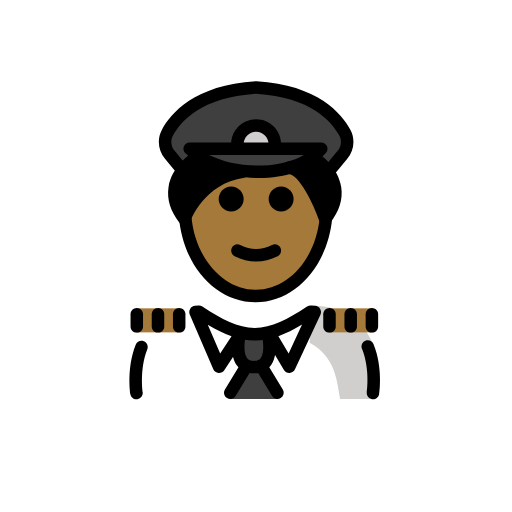
t = 0.00 s
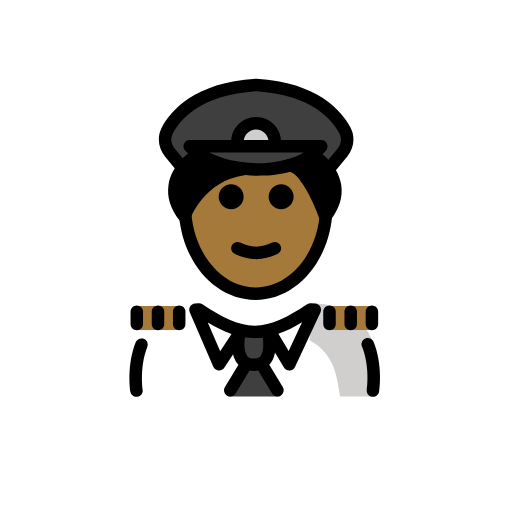
t = 0.48 s
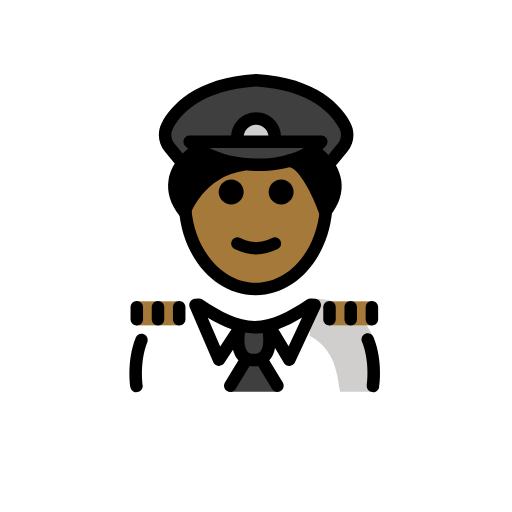
t = 1.43 s
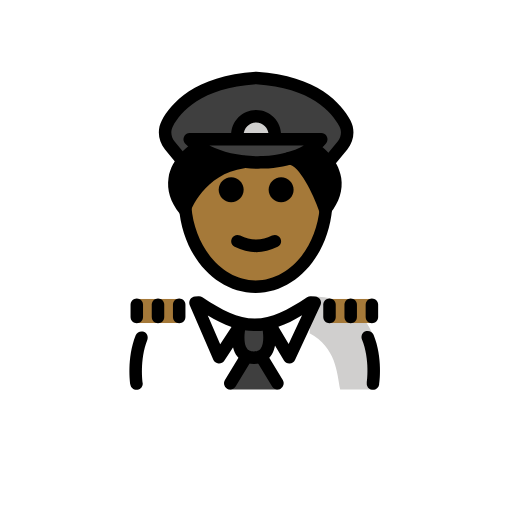
t = 1.90 s
t = 2.38 s: frame unchanged from t = 1.43 s, image omitted
t = 3.33 s: frame unchanged from t = 0.48 s, image omitted

The animated SVG that drew these frames (rendered in a browser with its animation timeline set to each time). Animation: 1 SMIL element (animateTransform=1); one cycle of 3.80 s, repeats indefinitely.

<?xml version='1.0' encoding='utf-8'?>
<svg xmlns="http://www.w3.org/2000/svg" id="emoji" viewBox="-5 -5 82 82" version="1.1" width="200" height="200" role="img">
  <title>OpenMoji: pilot: medium-dark skin tone</title><g><g id="color">
    <path fill="#3F3F3F" d="M50.1739,16.1588c0.6,1.14,0.42,2.53-0.4,3.52l-2.24,2.72l-0.09,0.06c-1.02-1.56-2.34-2.5-2.34-2.5 l-0.04-0.05c0.49-0.35,0.93-0.76,1.31-1.21h-21.07c0.33,0.33,0.7,0.64,1.1,0.93l-0.02,0.03c0,0-1.2,0.91-2.17,2.4l-0.24-0.15 l-1.85-2.23c-0.82-0.99-1-2.38-0.4-3.52c1.37-2.58,4.98-6.72,14.23-7.28C45.2039,9.4388,48.8139,13.5788,50.1739,16.1588z" />
    <path fill="#3F3F3F" d="M33.8539,22.2588c-2.82-0.33-5.51-1.23-7.45-2.63c-0.4-0.29-0.77-0.6-1.1-0.93h21.07 c-0.38,0.45-0.82,0.86-1.31,1.21c-1.08,0.82-2.38,1.43-3.82,1.83C38.9639,22.3888,36.3639,22.5488,33.8539,22.2588z" />
    <path fill="#D0CFCE" d="M33.0232,18.1161c0-1.6553,1.3448-3,3-3c1.6553,0,3,1.3447,3,3" />
    <path fill="#FFFFFF" d="M16.6742,58.8838c0,0-0.9644-3.8571-0.1756-7.6612c0.7007-3.3792,4.6186-7.2388,10.2087-7.2388 c3.1918,2.1279,5.5264,4.5985,8.6,4.5922h-0.125c3.0736,0.0063,6.308-1.5642,9.4999-3.6922c11.5647-0.0346,10.009,13.9,10.24,14" />
    <path fill="#D0CFCE" d="M44.5757,49.8784c4.2663,2.3224,4.3828,6.254,4.9068,9.004c4.2378,0,5.1128,0,5.1128,0 s1.6601-4.6027,0.1076-8.7835c-1.1542-3.1082-4.4418-6.1174-9.6076-6.1165" />
    <polygon fill="#3F3F3F" points="35.7209,50.2064 39.4956,58.8832 35.7209,58.8832 31.7463,58.8832" />
    <path fill="#3F3F3F" d="M33.3503,48.7604c0,0-1.2063,5.0369,2.3073,5.0369s2.3073-5.0369,2.3073-5.0369" />
  </g>
  <g id="hair">
    <path fill="#000000" d="M33.8539,22.2588c-7.05,1.08-9.38,7.7-9.38,7.7c-2.46-3.11-1.54-5.98-0.26-7.9c0.97-1.49,2.17-2.4,2.17-2.4 l0.02-0.03C28.3439,21.0288,31.0339,21.9288,33.8539,22.2588z" />
    <path fill="#000000" d="M47.4439,22.4588c1.18,1.83,1.94,4.51-0.43,7.5c0,0-2.69-7.96-5.77-8.22c1.44-0.4,2.74-1.01,3.82-1.83 l0.04,0.05C45.1039,19.9588,46.4239,20.8988,47.4439,22.4588z" />
  </g>
  <g id="skin">
    <path fill="#a57939" d="M36.3226,22.4588c0,0,7.7547-2.8806,10.9168,6.2998c0,7.8277-5.0765,14.1733-11.3386,14.1733 s-11.3386-6.3456-11.3386-14.1733C30.7437,20.5482,36.3226,22.4588,36.3226,22.4588z" />
    <rect x="16.7351" y="44.3824" width="6.9637" height="3.8501" fill="#a57939" />
    <rect x="47.6851" y="44.3824" width="6.9637" height="3.8501" fill="#a57939" />
  </g>
  <g id="skin-shadow" />
  <g id="line">
    <path d="M42.0234,26.8773c0,1.1045-0.8965,2-2,2s-2-0.8955-2-2c0-1.1035,0.8965-2,2-2S42.0234,25.7738,42.0234,26.8773" />
    <path d="M34.0234,26.8773c0,1.1045-0.8965,2-2,2s-2-0.8955-2-2c0-1.1035,0.8965-2,2-2S34.0234,25.7738,34.0234,26.8773" />
    <path d="M36.0232,36.8798c-1.1518,0-2.3037-0.2862-3.4472-0.858c-0.4942-0.247-0.6944-0.8476-0.4473-1.3418 c0.2466-0.4936,0.8462-0.6943,1.3418-0.4472c1.7178,0.8594,3.3877,0.8594,5.1055,0c0.4946-0.2471,1.0947-0.0464,1.3418,0.4472 c0.247,0.4942,0.0468,1.0948-0.4473,1.3418C38.3269,36.5936,37.1751,36.8798,36.0232,36.8798z" />
    <path d="M47.6016,23.5176c-0.2237,0-0.4493-0.0752-0.6358-0.229c-0.4258-0.3521-0.4863-0.9824-0.1338-1.4082l2.2481-2.7198 c0.5771-0.6987,0.6885-1.6464,0.2832-2.414c-1.2051-2.2847-4.5391-6.1944-13.3399-6.7505 c-8.7998,0.5561-12.1357,4.4658-13.3408,6.7505c-0.4053,0.7671-0.2939,1.7148,0.2842,2.414l1.8457,2.2344 c0.3525,0.4253,0.292,1.0557-0.1338,1.4077c-0.4267,0.3521-1.0566,0.2925-1.4072-0.1342l-1.8457-2.2339 c-1.0947-1.3238-1.2949-3.1377-0.5127-4.6216c1.4053-2.6611,5.2275-7.2153,15.0488-7.8169c0.041-0.0029,0.082-0.0029,0.1231,0 c9.8232,0.6016,13.6445,5.1558,15.0478,7.8174c0.7832,1.4839,0.582,3.2978-0.5117,4.6216l-2.2481,2.7197 C48.1758,23.394,47.8896,23.5176,47.6016,23.5176z" />
    <path d="M35.9395,43.4111c-6.417,0-11.6993-5.916-12.2862-13.7607l1.9942-0.1484c0.5,6.6777,5.0205,11.9091,10.292,11.9091 c5.2578,0,9.6728-5.0136,10.2705-11.6631c0.0449-0.4892,0.0673-0.997,0.0673-1.5097h2c0,0.5732-0.0253,1.1416-0.0752,1.6904 C47.5107,37.6143,42.2393,43.4111,35.9395,43.4111z" />
    <path d="M24.5498,31.0781c-0.3027,0-0.5928-0.1377-0.7842-0.3799c-1.4687-1.8569-2.0664-3.7729-1.7773-5.6948 c0.4814-3.2016,3.2871-5.167,3.4062-5.2495c0.458-0.3125,1.0782-0.1968,1.3907,0.2564c0.3134,0.4541,0.1992,1.0751-0.2539,1.3891 l0,0c-0.0215,0.0156-2.2227,1.5762-2.5674,3.9151c-0.1299,0.8847,0.0234,1.789,0.458,2.7026 c1.248-2.2017,4.0664-5.7915,9.4287-6.5454c0.5596-0.085,1.0527,0.3042,1.1299,0.8511c0.0771,0.5468-0.3037,1.0527-0.8506,1.1293 c-6.4873,0.9122-8.6133,6.8907-8.6348,6.9512c-0.1181,0.3457-0.417,0.5987-0.7773,0.6602 C24.6621,31.0732,24.6055,31.0781,24.5498,31.0781z" />
    <path d="M47.0908,31.0781c-0.0566,0-0.1133-0.0049-0.1699-0.0146c-0.3613-0.0625-0.6592-0.3174-0.7773-0.6641 c-1.004-2.9599-3.2598-7.4038-4.9131-7.5415c-0.5508-0.0459-0.959-0.5293-0.9131-1.0796c0.0449-0.5498,0.5205-0.9668,1.0791-0.9136 c2.6748,0.2227,4.8086,4.3306,5.9082,6.9629c0.3682-0.8491,0.4932-1.6894,0.3721-2.5131 c-0.3448-2.3389-2.5459-3.8995-2.5674-3.9151c-0.4522-0.3154-0.5655-0.938-0.251-1.3906c0.3145-0.4536,0.9355-0.5659,1.3877-0.2549 c0.1191,0.0825,2.9248,2.0479,3.4062,5.2495c0.2891,1.9219-0.3085,3.8379-1.7773,5.6948 C47.6836,30.9404,47.3936,31.0781,47.0908,31.0781z" />
    <path d="M39.0234,19.1162c-0.5527,0-1-0.4477-1-1c0-1.103-0.8974-2-2-2c-1.1025,0-2,0.897-2,2c0,0.5523-0.4472,1-1,1 c-0.5527,0-1-0.4477-1-1c0-2.2056,1.794-4,4-4c2.2061,0,4,1.7944,4,4C40.0234,18.6685,39.5762,19.1162,39.0234,19.1162z" />
    <path d="M35.6572,54.7969c-1.4111,0-2.2158-0.6455-2.6426-1.1865c-1.3828-1.753-0.7167-4.7471-0.6367-5.0831 c0.1289-0.5351,0.6612-0.8671,1.2041-0.7382c0.5362,0.1269,0.8682,0.666,0.7412,1.2031c-0.1435,0.6094-0.4043,2.5391,0.2627,3.3818 c0.1436,0.1817,0.4112,0.4229,1.0713,0.4229c0.6612,0,0.9287-0.2422,1.0733-0.4248c0.6201-0.7871,0.4443-2.6162,0.2617-3.3789 c-0.1289-0.5371,0.2031-1.0762,0.7402-1.2051c0.5362-0.127,1.0762,0.2031,1.2051,0.7402c0.0801,0.335,0.7451,3.3291-0.6367,5.0821 C37.873,54.1514,37.0684,54.7969,35.6572,54.7969z" />
    <path d="M54.7373,58.9355c-0.0508,0-0.1016-0.0029-0.1523-0.0107c-0.5459-0.083-0.9209-0.5937-0.8379-1.1387 c0.0049-0.0371,0.5361-3.6923-0.7725-6.9131c-0.208-0.5117,0.0391-1.0947,0.5508-1.3027c0.5078-0.206,1.0937,0.0381,1.3027,0.5508 c1.5205,3.7432,0.9219,7.7969,0.8955,7.9678C55.6475,58.583,55.2217,58.9355,54.7373,58.9355z" />
    <path d="M30.082,54.7314c-0.0283,0-0.0576-0.0009-0.0869-0.0039c-0.3662-0.0322-0.6855-0.2627-0.831-0.5996l-3.7745-8.748 c-0.1279-0.2959-0.1054-0.6338,0.0596-0.9102c0.166-0.2763,0.4531-0.456,0.7735-0.4824l0.5527-0.0469 c0.2285-0.0224,0.4512,0.0391,0.6396,0.1641c3.1534,2.1025,5.6602,3.4111,8.3829,3.4238c2.7207-0.0127,5.2275-1.3213,8.3828-3.4238 c0.1845-0.1221,0.3994-0.1768,0.624-0.166l0.6777,0.0469c0.3281,0.0234,0.625,0.206,0.792,0.4902 c0.167,0.2832,0.1846,0.6318,0.0449,0.9297l-4.0752,8.748c-0.1562,0.336-0.4853,0.5576-0.8554,0.5772 c-0.3682,0.0234-0.7198-0.17-0.9092-0.4864l-2.9072-4.8691c-0.5469,0.0928-1.1006,0.1445-1.668,0.1523 c-0.0147,0.001-0.0293,0.004-0.0439,0.001h-0.003c-0.0117,0-0.0263-0.001-0.0381,0h-0.0429c-0.0127-0.001-0.0274,0-0.0381,0 h-0.0029c-0.0166,0.003-0.0293,0-0.044-0.001c-0.5293-0.0068-1.0478-0.0527-1.5596-0.1337l-3.2138,4.8877 C30.7314,54.5635,30.417,54.7314,30.082,54.7314z M28.2773,47.0234l1.9883,4.6094l1.8155-2.7607 C30.8389,48.4424,29.5947,47.8135,28.2773,47.0234z M39.5859,48.8467l1.6426,2.751l2.1475-4.6084 C42.0615,47.7803,40.8223,48.4111,39.5859,48.8467z" />
    <path d="M16.8584,58.9355c-0.4844,0-0.9102-0.3525-0.9863-0.8466c-0.0264-0.169-0.6172-4.1651,0.8613-7.8858 c0.2051-0.5136,0.7861-0.7627,1.2988-0.5605c0.5137,0.2041,0.7637,0.7861,0.5606,1.2988c-1.2735,3.2031-0.749,6.8086-0.7442,6.8447 c0.083,0.545-0.292,1.0547-0.8379,1.1387C16.96,58.9326,16.9092,58.9355,16.8584,58.9355z" />
    <path d="M31.8779,58.8936c-0.1767,0-0.3554-0.0469-0.5175-0.1456c-0.4727-0.2861-0.6231-0.9013-0.336-1.373l2.2393-3.6895 c0.2861-0.4736,0.9004-0.624,1.373-0.3359c0.4727,0.2861,0.6231,0.9014,0.336,1.3731l-2.2393,3.6894 C32.5459,58.7227,32.2158,58.8936,31.8779,58.8936z" />
    <path d="M39.4375,58.8936c-0.3379,0-0.668-0.1709-0.8555-0.4815l-2.2392-3.6894c-0.2871-0.4717-0.1367-1.087,0.3359-1.3731 c0.4736-0.2871,1.0879-0.1367,1.3731,0.3359l2.2392,3.6895c0.2871,0.4717,0.1367,1.0869-0.3359,1.373 C39.793,58.8467,39.6143,58.8936,39.4375,58.8936z" />
    <path d="M23.6992,48.2715c-0.5527,0-1-0.4473-1-1v-1.9522c0-0.5527,0.4473-1,1-1c0.5528,0,1,0.4473,1,1v1.9522 C24.6992,47.8242,24.252,48.2715,23.6992,48.2715z" />
    <path d="M20.3037,48.2715c-0.5527,0-1-0.4473-1-1v-1.9522c0-0.5527,0.4473-1,1-1s1,0.4473,1,1v1.9522 C21.3037,47.8242,20.8564,48.2715,20.3037,48.2715z" />
    <path d="M16.9072,48.2715c-0.5527,0-1-0.4473-1-1v-1.9522c0-0.5527,0.4473-1,1-1c0.5528,0,1,0.4473,1,1v1.9522 C17.9072,47.8242,17.46,48.2715,16.9072,48.2715z" />
    <path d="M47.7715,48.2715c-0.5527,0-1-0.4473-1-1v-1.9522c0-0.5527,0.4473-1,1-1s1,0.4473,1,1v1.9522 C48.7715,47.8242,48.3242,48.2715,47.7715,48.2715z" />
    <path d="M51.167,48.2715c-0.5527,0-1-0.4473-1-1v-1.9522c0-0.5527,0.4473-1,1-1s1,0.4473,1,1v1.9522 C52.167,47.8242,51.7197,48.2715,51.167,48.2715z" />
    <path d="M54.5625,48.2715c-0.5527,0-1-0.4473-1-1v-1.9522c0-0.5527,0.4473-1,1-1s1,0.4473,1,1v1.9522 C55.5625,47.8242,55.1152,48.2715,54.5625,48.2715z" />
    <path d="M36.3428,23.5176c-4.6983,0-9.208-1.5288-11.6699-3.9951c-0.2852-0.2862-0.3702-0.7163-0.2159-1.0899 c0.1553-0.373,0.5196-0.6167,0.9239-0.6167h21.0683c0.3897,0,0.7442,0.2266,0.9072,0.5801c0.1641,0.3535,0.1075,0.77-0.1455,1.0674 c-2.0312,2.3921-5.6777,3.8633-10.0048,4.0371C36.918,23.5122,36.6299,23.5176,36.3428,23.5176z M28.5176,19.8159 c2.333,1.1797,5.4336,1.8174,8.6084,1.6861c2.5635-0.1031,4.8261-0.6978,6.5381-1.6861H28.5176z" />
  </g>
<animateTransform attributeName="transform" type="translate" values="0 0;0 -1.5;0 0" dur="3.8s" repeatCount="indefinite" /></g></svg>
